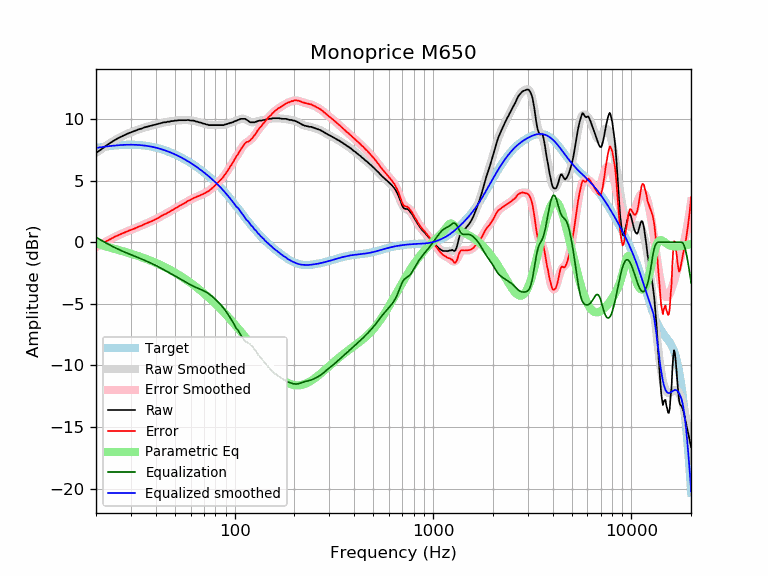

The file beside this chart, header and first rows:
frequency, raw, error, smoothed, error_smoothed, equalization, parametric_eq, equalized_raw, equalized_smoothed, target
20, 7.26, -0.40, 7.25, -0.41, 0.41, -0.09, 7.67, 7.66, 7.66
21, 7.48, -0.23, 7.50, -0.21, 0.21, -0.20, 7.69, 7.71, 7.71
22, 7.72, -0.03, 7.73, -0.03, 0.03, -0.29, 7.75, 7.75, 7.75
23, 7.95, 0.16, 7.94, 0.15, -0.15, -0.39, 7.81, 7.79, 7.79
24, 8.14, 0.31, 8.13, 0.30, -0.30, -0.47, 7.84, 7.83, 7.83
25, 8.32, 0.46, 8.31, 0.45, -0.45, -0.55, 7.87, 7.86, 7.86
26, 8.47, 0.59, 8.46, 0.58, -0.58, -0.63, 7.89, 7.88, 7.88
27, 8.60, 0.70, 8.60, 0.70, -0.70, -0.71, 7.90, 7.90, 7.90
28, 8.72, 0.81, 8.72, 0.81, -0.81, -0.78, 7.91, 7.91, 7.91
29, 8.83, 0.91, 8.83, 0.91, -0.91, -0.85, 7.92, 7.92, 7.92
30, 8.92, 1.00, 8.93, 1.01, -1.01, -0.93, 7.91, 7.92, 7.92
31, 9.01, 1.09, 9.02, 1.10, -1.10, -1.00, 7.91, 7.92, 7.92
32, 9.09, 1.18, 9.10, 1.19, -1.19, -1.07, 7.90, 7.91, 7.91
33, 9.18, 1.28, 9.17, 1.28, -1.28, -1.14, 7.90, 7.90, 7.90
34, 9.23, 1.35, 9.24, 1.37, -1.37, -1.22, 7.87, 7.88, 7.88
35, 9.32, 1.47, 9.31, 1.45, -1.45, -1.29, 7.87, 7.86, 7.86
36, 9.37, 1.54, 9.37, 1.54, -1.54, -1.36, 7.83, 7.83, 7.83
37, 9.42, 1.62, 9.42, 1.62, -1.62, -1.44, 7.80, 7.80, 7.80
38, 9.46, 1.70, 9.47, 1.71, -1.71, -1.51, 7.75, 7.76, 7.76
39, 9.51, 1.79, 9.52, 1.79, -1.79, -1.59, 7.72, 7.73, 7.73
40, 9.56, 1.88, 9.57, 1.88, -1.88, -1.67, 7.68, 7.68, 7.68
41, 9.60, 1.96, 9.61, 1.97, -1.97, -1.74, 7.63, 7.64, 7.64
42, 9.65, 2.06, 9.65, 2.06, -2.06, -1.82, 7.59, 7.59, 7.59
43, 9.70, 2.16, 9.69, 2.15, -2.15, -1.90, 7.56, 7.54, 7.54
44, 9.74, 2.25, 9.72, 2.23, -2.23, -1.98, 7.51, 7.49, 7.49
45, 9.74, 2.30, 9.75, 2.32, -2.32, -2.06, 7.42, 7.44, 7.44
46, 9.79, 2.41, 9.78, 2.40, -2.40, -2.14, 7.39, 7.38, 7.38
47, 9.79, 2.47, 9.81, 2.49, -2.49, -2.22, 7.30, 7.32, 7.32
48, 9.84, 2.58, 9.83, 2.57, -2.57, -2.30, 7.27, 7.26, 7.26
49, 9.84, 2.64, 9.85, 2.65, -2.65, -2.38, 7.19, 7.20, 7.20
50, 9.88, 2.74, 9.87, 2.73, -2.73, -2.46, 7.15, 7.14, 7.14
51, 9.88, 2.81, 9.88, 2.81, -2.81, -2.54, 7.07, 7.07, 7.07
52, 9.90, 2.90, 9.90, 2.89, -2.89, -2.63, 7.01, 7.01, 7.01
53, 9.91, 2.97, 9.91, 2.97, -2.97, -2.71, 6.94, 6.94, 6.94
54, 9.91, 3.04, 9.91, 3.04, -3.04, -2.79, 6.87, 6.87, 6.87
55, 9.91, 3.11, 9.92, 3.12, -3.12, -2.87, 6.79, 6.80, 6.80
56, 9.91, 3.18, 9.92, 3.19, -3.19, -2.96, 6.72, 6.73, 6.73
57, 9.91, 3.25, 9.92, 3.26, -3.26, -3.04, 6.65, 6.66, 6.66
58, 9.93, 3.35, 9.91, 3.33, -3.33, -3.13, 6.60, 6.58, 6.58
59, 9.91, 3.40, 9.91, 3.39, -3.39, -3.21, 6.52, 6.51, 6.51
60, 9.88, 3.44, 9.89, 3.46, -3.46, -3.29, 6.42, 6.44, 6.44
61, 9.88, 3.52, 9.88, 3.52, -3.52, -3.38, 6.36, 6.36, 6.36
62, 9.88, 3.59, 9.86, 3.57, -3.57, -3.46, 6.31, 6.29, 6.29
63, 9.84, 3.63, 9.84, 3.62, -3.62, -3.55, 6.22, 6.21, 6.21
64, 9.80, 3.66, 9.81, 3.67, -3.67, -3.63, 6.13, 6.14, 6.14
65, 9.79, 3.73, 9.78, 3.72, -3.72, -3.72, 6.07, 6.06, 6.06
66, 9.74, 3.76, 9.75, 3.77, -3.77, -3.81, 5.97, 5.98, 5.98
67, 9.72, 3.81, 9.72, 3.81, -3.81, -3.89, 5.91, 5.91, 5.91
68, 9.70, 3.87, 9.69, 3.86, -3.86, -3.98, 5.84, 5.83, 5.83
69, 9.65, 3.90, 9.66, 3.90, -3.90, -4.06, 5.75, 5.75, 5.75
70, 9.63, 3.96, 9.63, 3.95, -3.95, -4.15, 5.68, 5.67, 5.67
71, 9.60, 4.01, 9.60, 4.00, -4.00, -4.23, 5.60, 5.60, 5.60
72, 9.56, 4.04, 9.57, 4.06, -4.06, -4.32, 5.51, 5.52, 5.52
73, 9.56, 4.12, 9.55, 4.11, -4.11, -4.40, 5.45, 5.44, 5.44
74, 9.51, 4.15, 9.53, 4.18, -4.18, -4.49, 5.33, 5.36, 5.36
75, 9.51, 4.23, 9.52, 4.24, -4.24, -4.57, 5.27, 5.28, 5.28
76, 9.51, 4.31, 9.51, 4.32, -4.32, -4.66, 5.19, 5.20, 5.20
77, 9.51, 4.40, 9.51, 4.39, -4.39, -4.74, 5.12, 5.12, 5.12
78, 9.51, 4.48, 9.51, 4.47, -4.47, -4.83, 5.04, 5.03, 5.03
79, 9.51, 4.56, 9.51, 4.56, -4.56, -4.92, 4.96, 4.95, 4.95
... 553 more rows
